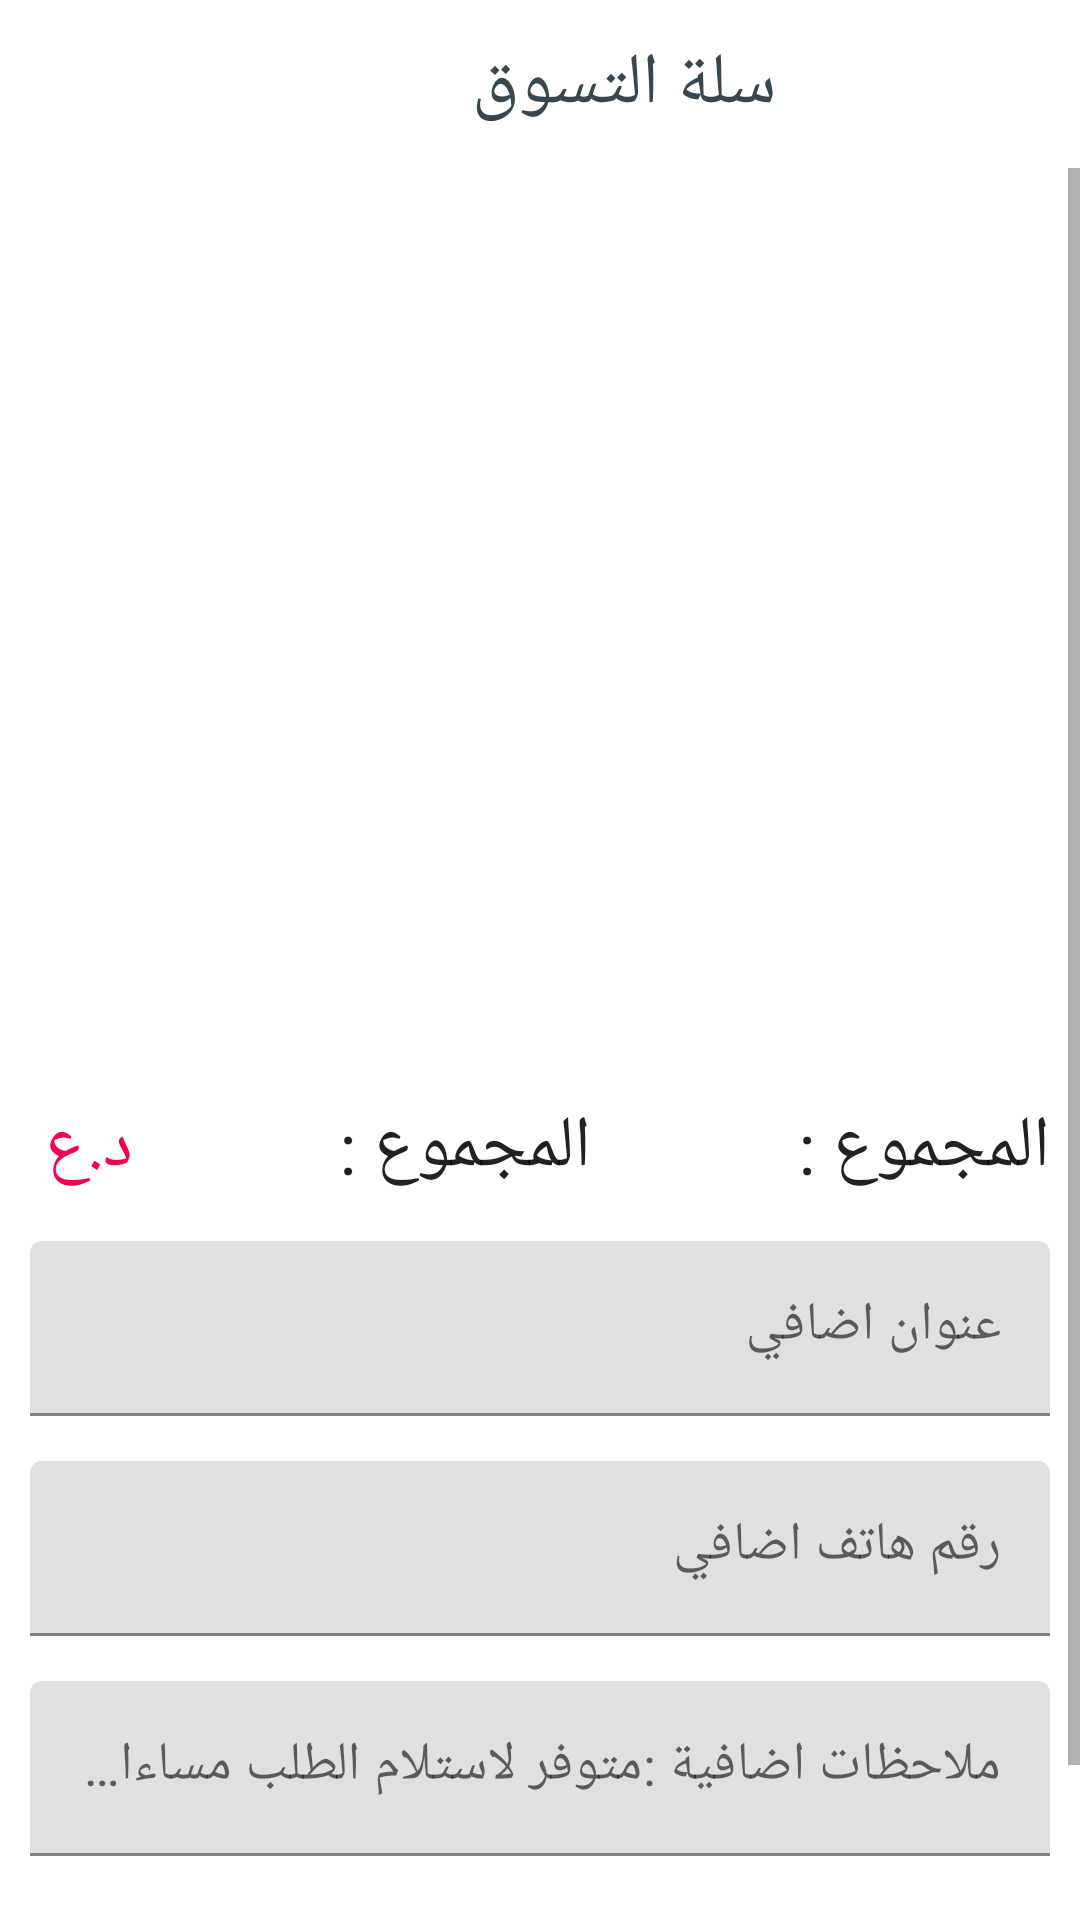

Android layout source for this screen:
<!-- AndroidManifest.xml: application theme Theme.ChokletBar_training99 -->
<!-- res/layout/activity_cart.xml -->
<?xml version="1.0" encoding="utf-8"?>
<LinearLayout xmlns:android="http://schemas.android.com/apk/res/android"
    xmlns:tools="http://schemas.android.com/tools"
    android:layout_width="match_parent"
    android:layout_height="match_parent"
    android:orientation="vertical"
    xmlns:app="http://schemas.android.com/apk/res-auto"
    tools:context=".Activities.Cart_Activity">
    <LinearLayout
        android:layout_width="match_parent"
        android:layout_height="?attr/actionBarSize"
        android:orientation="horizontal">

        <ImageButton
            android:id="@+id/close_cart_btn"
            android:layout_width="?attr/actionBarSize"
            android:layout_height="?attr/actionBarSize"
            android:background="?attr/selectableItemBackgroundBorderless"
            app:srcCompat="@drawable/ic_close"
            app:tint="@color/grey_60" />

        <TextView
            android:layout_width="0dp"
            android:layout_height="match_parent"
            android:layout_weight="1"
            android:gravity="center"
            android:text="سلة التسوق"
            android:textAppearance="@style/TextAppearance.AppCompat.Headline"
            android:textColor="@color/grey_80"
            app:fontFamily="sans-serif-medium" />


    </LinearLayout>
    <ScrollView
        android:layout_width="match_parent"
        android:layout_height="match_parent"
        >
        <LinearLayout
            android:layout_width="match_parent"
            android:layout_height="match_parent"
            android:orientation="vertical"
            >
            <androidx.recyclerview.widget.RecyclerView
                android:layout_width="match_parent"
                android:layout_height="300dp"
                android:id="@+id/cart_res"
                tools:listitem="@layout/item_cart"
                />
            <LinearLayout
                android:layout_width="match_parent"
                android:layout_height="wrap_content"
                android:orientation="vertical"
                android:layout_margin="10dp"
                >
                <LinearLayout
                    android:layout_width="match_parent"
                    android:layout_height="wrap_content"
                    android:orientation="horizontal"
                    >
                    <TextView
                        android:layout_width="wrap_content"
                        android:layout_height="wrap_content"
                        android:text="د.ع"
                        android:paddingLeft="5dp"
                        android:textColor="@color/colorAccentDark"
                        android:textAppearance="@style/TextAppearance.AppCompat.Headline"
                        android:gravity="center"
                        />
                    <TextView
                        android:id="@+id/order_total_price"
                        android:layout_width="wrap_content"
                        android:layout_height="wrap_content"
                        android:text="المجموع :"
                        android:layout_weight="1"
                        android:textAppearance="@style/TextAppearance.AppCompat.Headline"
                        android:gravity="center"
                        />
                    <TextView
                        android:layout_width="wrap_content"
                        android:layout_height="wrap_content"
                        android:text="المجموع :"
                        android:textAppearance="@style/TextAppearance.AppCompat.Headline"
                        android:gravity="center"
                        />
                </LinearLayout>




                <com.google.android.material.textfield.TextInputLayout
                    android:id="@+id/extra_address"
                    android:layout_width="match_parent"
                    android:layout_height="wrap_content"
                    android:layout_marginTop="15dp">

                    <com.google.android.material.textfield.TextInputEditText
                        android:layout_width="match_parent"
                        android:layout_height="wrap_content"
                        android:hint="عنوان اضافي"
                        android:inputType="text"
                        android:textSize="18sp" />

                </com.google.android.material.textfield.TextInputLayout>
                <com.google.android.material.textfield.TextInputLayout
                    android:id="@+id/extra_phone_number"
                    android:layout_width="match_parent"
                    android:layout_height="wrap_content"
                    android:layout_marginTop="15dp">

                    <com.google.android.material.textfield.TextInputEditText
                        android:layout_width="match_parent"
                        android:layout_height="wrap_content"
                        android:hint="رقم هاتف اضافي"
                        android:inputType="text"
                        android:textSize="18sp" />

                </com.google.android.material.textfield.TextInputLayout>
                <com.google.android.material.textfield.TextInputLayout
                    android:id="@+id/order_details"
                    android:layout_width="match_parent"
                    android:layout_height="wrap_content"
                    android:layout_marginTop="15dp">

                    <com.google.android.material.textfield.TextInputEditText
                        android:layout_width="match_parent"
                        android:layout_height="wrap_content"
                        android:hint="ملاحظات اضافية :متوفر لاستلام الطلب مساءا ...!"
                        android:inputType="text"
                        android:textSize="18sp" />

                </com.google.android.material.textfield.TextInputLayout>





            </LinearLayout>
            <Button
                android:id="@+id/sumbit_btn"
                android:layout_width="match_parent"
                android:layout_height="wrap_content"
                android:layout_margin="10dp"
                android:background="@drawable/btn_rounded_accent"
                android:text="طلب الشراء "/>



        </LinearLayout>



    </ScrollView>





</LinearLayout>
<!-- res/layout/item_cart.xml (included above) -->
<?xml version="1.0" encoding="utf-8"?>
<androidx.cardview.widget.CardView xmlns:android="http://schemas.android.com/apk/res/android"
    android:layout_width="match_parent"
    xmlns:app="http://schemas.android.com/apk/res-auto"
    app:cardCornerRadius="20dp"
    android:layout_margin="10dp"
    android:layout_height="100dp">

    <LinearLayout
        android:layout_width="match_parent"
        android:layout_height="match_parent"
        android:orientation="horizontal"
        >
        <ImageView
            android:layout_width="100dp"
            android:layout_height="100dp"
            android:scaleType="centerCrop"
            android:id="@+id/product_image_url"
            android:background="@color/black"
            />
        <LinearLayout
            android:layout_width="200dp"
            android:layout_height="match_parent"
            android:orientation="vertical"
            android:paddingLeft="5dp"
            >
            <TextView
                android:layout_width="match_parent"
                android:layout_height="wrap_content"
                android:id="@+id/product_title"
                android:text="product_title"
                android:textAppearance="@style/TextAppearance.AppCompat.Headline"
                />
            <TextView
                android:layout_width="match_parent"
                android:layout_height="wrap_content"
                android:id="@+id/product_total_price"
                android:text="price $"
                android:paddingTop="10dp"
                android:textColor="@color/colorAccentDark"
                android:textAppearance="@style/TextAppearance.AppCompat.Subhead"/>
        </LinearLayout>

<LinearLayout
    android:layout_width="match_parent"
    android:layout_height="match_parent"
    android:orientation="vertical"
    android:layout_margin="5dp"
    >
    <ImageButton
        android:id="@+id/addQty"
        android:layout_width="wrap_content"
        android:layout_height="wrap_content"
        android:background="@drawable/add"
        android:layout_gravity="center"
        />
    <TextView
        android:id="@+id/quantity"
        android:layout_width="wrap_content"
        android:layout_height="wrap_content"
        android:text="1"
        android:layout_weight="1"
        android:gravity="center"
        android:textAppearance="@style/TextAppearance.AppCompat.Headline"
        android:layout_gravity="center"
        />
    <ImageButton
        android:id="@+id/minusQty"
        android:layout_width="wrap_content"
        android:layout_height="wrap_content"
        android:background="@drawable/minus"
        android:layout_gravity="center"
        />


</LinearLayout>



    </LinearLayout>

</androidx.cardview.widget.CardView>
<!-- resources referenced by this layout -->
<resources>
  <color name="black">#000000</color>
  <color name="colorAccentDark">#F50057</color>
  <color name="grey_60">#666666</color>
  <color name="grey_80">#37474F</color>
  <style name="Theme.ChokletBar_training99" parent="Theme.MaterialComponents.DayNight.NoActionBar">
          
          <item name="colorPrimary">@color/brown_900</item>
          <item name="colorPrimaryVariant">@color/brown_900</item>
          <item name="colorOnPrimary">@color/white</item>
          
          <item name="colorSecondary">@color/teal_200</item>
          <item name="colorSecondaryVariant">@color/teal_700</item>
          <item name="colorOnSecondary">@color/black</item>
          
          <item name="android:statusBarColor" tools:targetApi="l">?attr/colorPrimaryVariant</item>
          
      </style>
  <color name="brown_900">#3E2723</color>
  <color name="white">#FFFFFF</color>
  <color name="teal_200">#80CBC4</color>
  <color name="teal_700">#00796B</color>
</resources>
